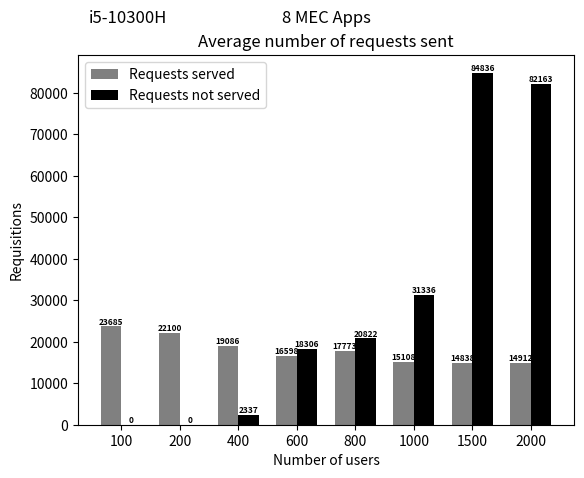
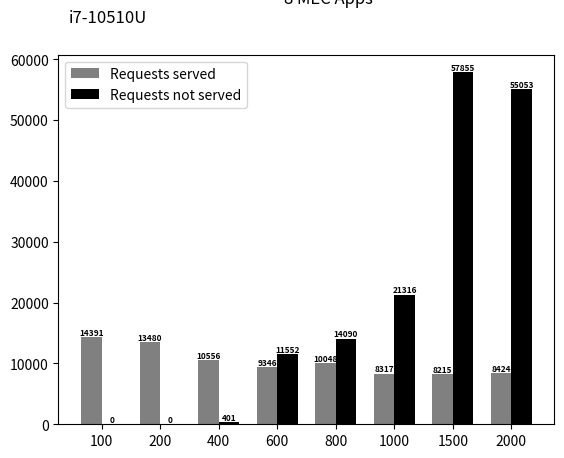

Recreate these plots in Python, in order.
import matplotlib
matplotlib.use('Agg')  # Define o backend como Agg

import matplotlib.pyplot as plt
from PIL import Image

# Dados do primeiro gráfico
quantidade_requisicoes_atendidas = [23685, 22100.8, 19086.1, 16598.3, 17773.5, 15108.8, 14838.2, 14912.1]
quantidade_informacoes_nao_atendidas = [0, 0, 2337.7, 18306.5, 20822.7, 31336.4, 84836, 82163.8]

# Criando o primeiro gráfico
fig, ax = plt.subplots()
index = range(len(quantidade_informacoes_nao_atendidas))
bar_width = 0.35
ax.bar(index, quantidade_requisicoes_atendidas, bar_width, color='gray', label='Requests served')
ax.bar([i + bar_width for i in index], quantidade_informacoes_nao_atendidas, bar_width, color='black', label='Requests not served')

fontsize = 6
for i in index:
    ax.text(i, quantidade_requisicoes_atendidas[i], str(int(quantidade_requisicoes_atendidas[i])), ha='center', va='bottom', fontsize=fontsize, fontweight='bold')
    ax.text(i + bar_width, quantidade_informacoes_nao_atendidas[i], str(int(quantidade_informacoes_nao_atendidas[i])), ha='center', va='bottom', fontsize=fontsize, fontweight='bold')

ax.set_xlabel('Number of users')
ax.set_ylabel('Requisitions')
ax.set_title('Average number of requests sent')
ax.set_xticks([i + bar_width/2 for i in index])
ax.set_xticklabels([100, 200, 400, 600, 800, 1000, 1500, 2000])
ax.legend()

# Adicionando o texto "8 MEC Apps" abaixo de "i5"
ax.text(0.10, 1.1, 'i5-10300H', ha='center', va='center', fontsize=12, transform=ax.transAxes)
ax.text(0.5, 1.1, '8 MEC Apps', ha='center', va='center', fontsize=12, transform=ax.transAxes)

# Salva o primeiro gráfico em um arquivo temporário
fig_path = 'temp_fig1.png'
fig.savefig(fig_path)

# Fecha a figura do primeiro gráfico
plt.close(fig)


# Dados do segundo gráfico

quantidade_requisicoes_atendidas_2 = [14391.4, 13480.4, 10556.9, 9346.3, 10048.4, 8317.8, 8215.3, 8424.5]
quantidade_informacoes_nao_atendidas_2 = [0, 0, 401.6, 11552.3, 14090.6, 21316.7, 57855.9, 55053.8]


# Criando o segundo gráfico
fig2, ax2 = plt.subplots()
index = range(len(quantidade_informacoes_nao_atendidas_2))
bar_width = 0.35
ax2.bar(index, quantidade_requisicoes_atendidas_2, bar_width, color='gray', label='Requests served')
ax2.bar([i + bar_width for i in index], quantidade_informacoes_nao_atendidas_2, bar_width, color='black', label='Requests not served')

fontsize = 6
for i in index:
    ax2.text(i, quantidade_requisicoes_atendidas_2[i], str(int(quantidade_requisicoes_atendidas_2[i])), ha='center', va='bottom', fontsize=fontsize, fontweight='bold')
    ax2.text(i + bar_width, quantidade_informacoes_nao_atendidas_2[i], str(int(quantidade_informacoes_nao_atendidas_2[i])), ha='center', va='bottom', fontsize=fontsize, fontweight='bold')

ax.set_xlabel('Number of users')
ax.set_ylabel('Requisitions')
ax.set_title('Average number of requests sent')
ax2.set_xticks([i + bar_width/2 for i in index])
ax2.set_xticklabels([100, 200, 400, 600, 800, 1000, 1500, 2000])
ax2.legend()

# Adicionando o texto "8 MEC Apps" abaixo de "i7"
ax2.text(0.10, 1.1, 'i7-10510U', ha='center', va='center', fontsize=12, transform=ax2.transAxes)
ax2.text(0.5, 1.1, '8 MEC Apps', ha='center', va='center', fontsize=12, transform=ax.transAxes)

# Salva o segundo gráfico em um arquivo temporário
fig2_path = 'temp_fig2.png'
fig2.savefig(fig2_path)

# Fecha a figura do segundo gráfico
plt.close(fig2)

# Carrega os gráficos como imagens
img1 = Image.open(fig_path)
img2 = Image.open(fig2_path)

# Calcula a largura total da imagem combinada
total_width = img1.width + img2.width

# Calcula a altura total da imagem combinada
max_height = max(img1.height, img2.height)

# Cria uma nova imagem com a largura total e altura máxima das duas imagens
new_img = Image.new('RGB', (total_width, max_height))

# Coloca as imagens lado a lado
new_img.paste(img1, (0, 0))
new_img.paste(img2, (img1.width, 0))

# Salva a imagem combinada
new_img.save('graphs_requi_plmn_8_mec_apps.png')
